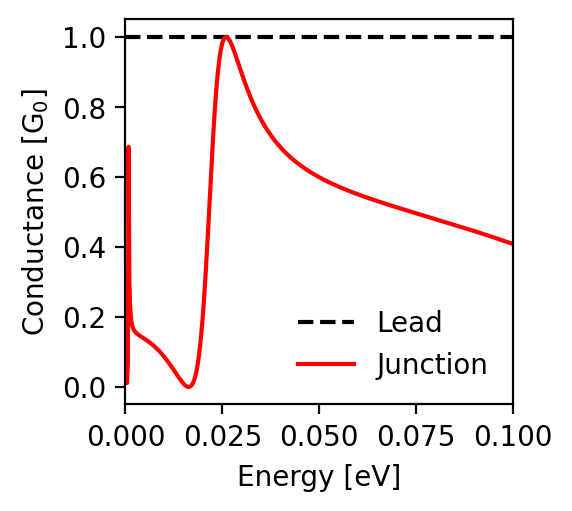

The data file committed next to this chart (first rows):
energy; conductance_lead; conductance_junction
-0.1; 1.0; 0.408
-0.0998; 1.0; 0.409
-0.0996; 1.0; 0.41
-0.0994; 1.0; 0.411
-0.0992; 1.0; 0.412
-0.099; 1.0; 0.412
-0.0988; 1.0; 0.413
-0.0986; 1.0; 0.414
-0.0984; 1.0; 0.415
-0.0982; 1.0; 0.415
-0.098; 1.0; 0.416
-0.0978; 1.0; 0.417
-0.0976; 1.0; 0.418
-0.0974; 1.0; 0.418
-0.0972; 1.0; 0.419
-0.097; 1.0; 0.42
-0.0968; 1.0; 0.421
-0.0966; 1.0; 0.421
-0.0964; 1.0; 0.422
-0.0962; 1.0; 0.423
-0.096; 1.0; 0.424
-0.0958; 1.0; 0.424
-0.0956; 1.0; 0.425
-0.0954; 1.0; 0.426
-0.0952; 1.0; 0.427
-0.095; 1.0; 0.427
-0.0948; 1.0; 0.428
-0.0946; 1.0; 0.429
-0.0944; 1.0; 0.43
-0.0942; 1.0; 0.43
-0.094; 1.0; 0.431
-0.0938; 1.0; 0.432
-0.0936; 1.0; 0.433
-0.0934; 1.0; 0.433
-0.0932; 1.0; 0.434
-0.093; 1.0; 0.435
-0.0928; 1.0; 0.435
-0.0926; 1.0; 0.436
-0.0924; 1.0; 0.437
-0.0922; 1.0; 0.438
-0.092; 1.0; 0.438
-0.0918; 1.0; 0.439
-0.0916; 1.0; 0.44
-0.0914; 1.0; 0.44
-0.0912; 1.0; 0.441
-0.091; 1.0; 0.442
-0.0908; 1.0; 0.443
-0.0906; 1.0; 0.443
-0.0904; 1.0; 0.444
-0.0902; 1.0; 0.445
-0.09; 1.0; 0.445
-0.0898; 1.0; 0.446
-0.0896; 1.0; 0.447
-0.0894; 1.0; 0.448
-0.0892; 1.0; 0.448
-0.089; 1.0; 0.449
-0.0888; 1.0; 0.45
-0.0886; 1.0; 0.45
-0.0884; 1.0; 0.451
-0.0882; 1.0; 0.452
... 941 more rows
